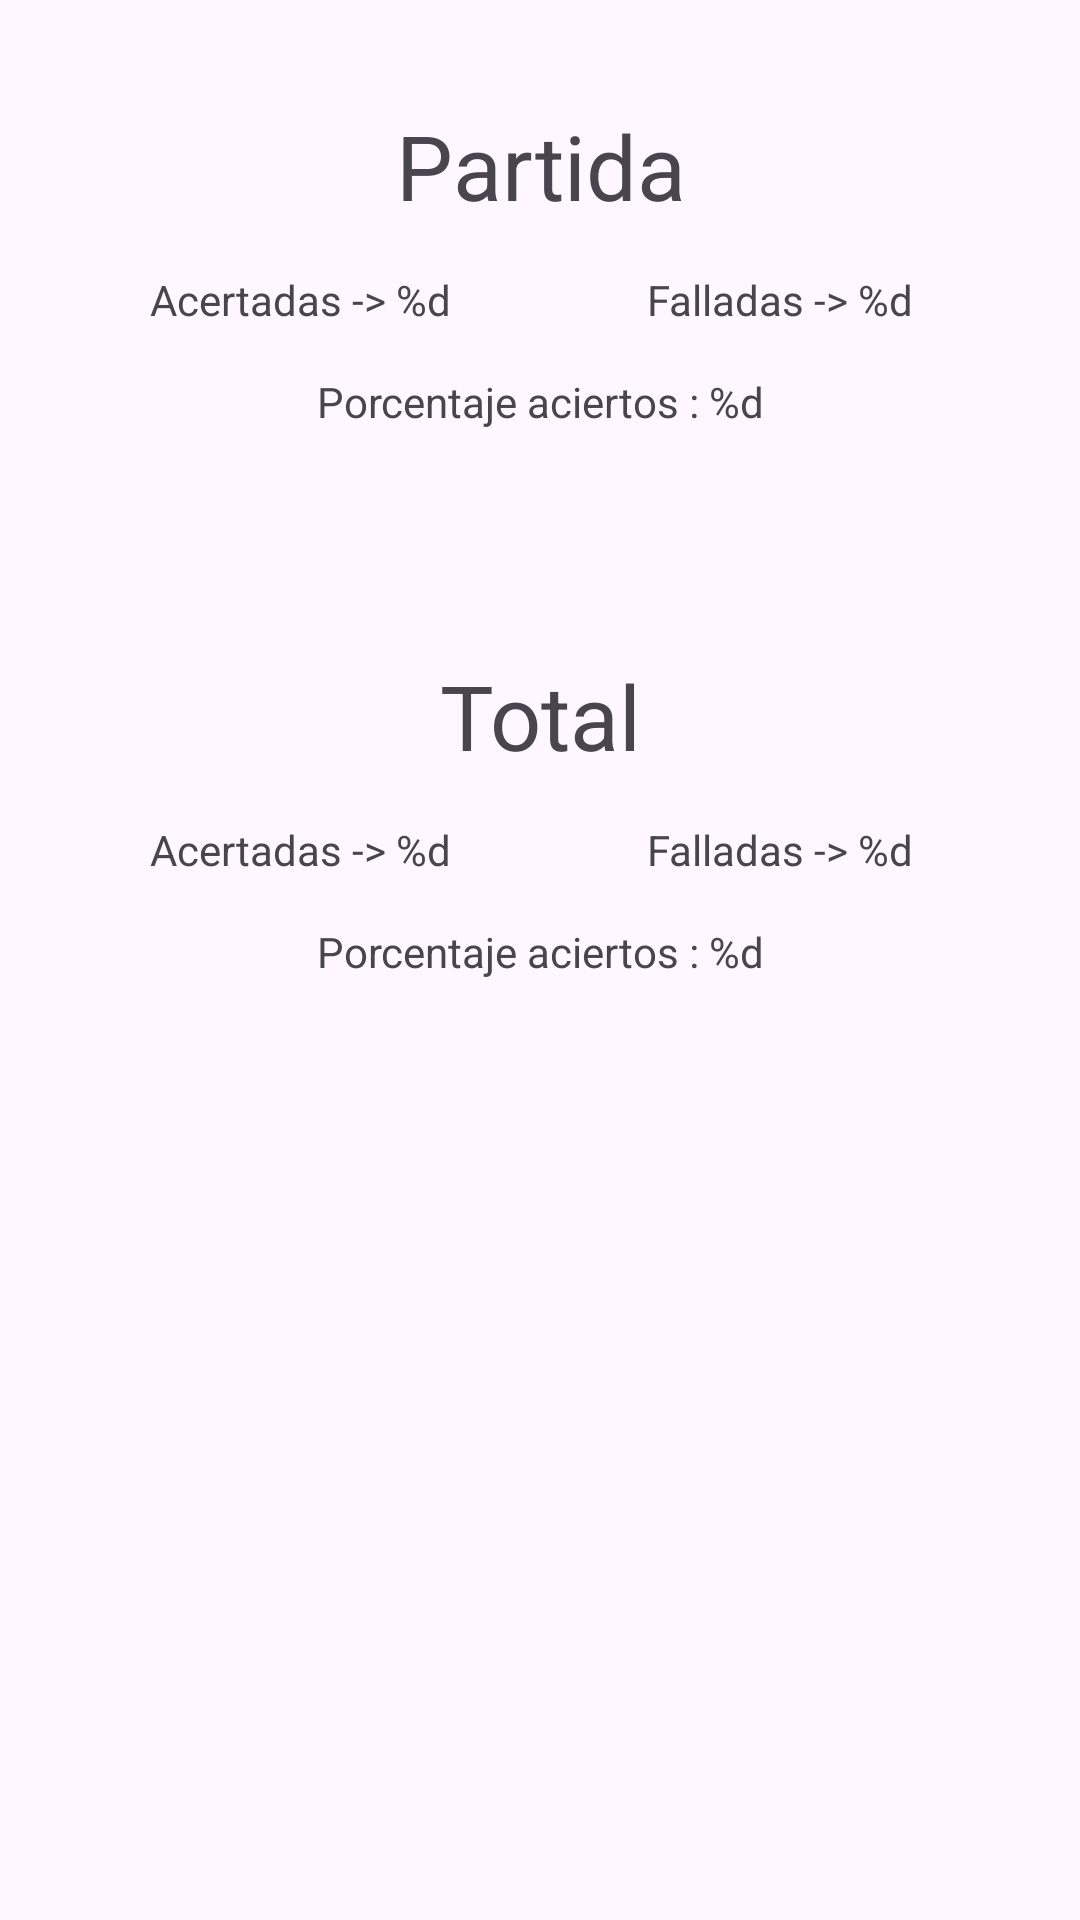

Here is an Android app screen rendered from its layout file. Give the layout XML and the strings, colors and styles it references.
<!-- AndroidManifest.xml: application theme Theme.CalculaTron -->
<!-- res/layout/activity_final.xml -->
<?xml version="1.0" encoding="utf-8"?>
<androidx.constraintlayout.widget.ConstraintLayout xmlns:android="http://schemas.android.com/apk/res/android"
    xmlns:app="http://schemas.android.com/apk/res-auto"
    xmlns:tools="http://schemas.android.com/tools"
    android:layout_width="match_parent"
    android:layout_height="match_parent"
    tools:context=".Final">

    <TextView
        android:id="@+id/texto_partida"
        android:layout_width="match_parent"
        android:layout_height="wrap_content"
        android:layout_marginTop="20dp"
        android:gravity="center"
        android:padding="15dp"
        android:text="Partida"
        android:textSize="30sp"
        app:layout_constraintStart_toStartOf="parent"
        app:layout_constraintTop_toTopOf="parent" />

    <TextView
        android:id="@+id/texto_acertadas"
        android:layout_width="0dp"
        android:layout_height="wrap_content"
        android:layout_marginStart="20dp"
        android:gravity="center"
        android:text="@string/acertadas_juegoDEF"
        app:layout_constraintEnd_toStartOf="@id/texto_falladas"
        app:layout_constraintStart_toStartOf="parent"
        app:layout_constraintTop_toBottomOf="@id/texto_partida" />

    <TextView
        android:id="@+id/texto_falladas"
        android:layout_width="0dp"
        android:layout_height="wrap_content"
        android:layout_marginEnd="20dp"
        android:gravity="center"
        android:text="@string/falladas_juegoDEF"
        app:layout_constraintEnd_toEndOf="parent"
        app:layout_constraintStart_toEndOf="@id/texto_acertadas"
        app:layout_constraintTop_toBottomOf="@id/texto_partida" />


    <TextView
        android:id="@+id/porcentaje"
        android:layout_width="match_parent"
        android:layout_height="wrap_content"
        android:layout_margin="15dp"
        android:gravity="center"
        android:text="@string/porcentaje"
        app:layout_constraintTop_toBottomOf="@+id/texto_acertadas" />


    <TextView
        android:id="@+id/texto_total"
        android:layout_width="match_parent"
        android:layout_height="wrap_content"
        android:layout_marginTop="60dp"
        android:gravity="center"
        android:padding="15dp"
        android:text="Total"
        android:textSize="30sp"
        app:layout_constraintStart_toStartOf="parent"
        app:layout_constraintTop_toBottomOf="@id/porcentaje" />

    <TextView
        android:id="@+id/texto_acertadas_total"
        android:layout_width="0dp"
        android:layout_height="wrap_content"
        android:layout_marginStart="20dp"
        android:gravity="center"
        android:text="@string/acertadas_totalDEF"
        app:layout_constraintEnd_toStartOf="@id/texto_falladas"
        app:layout_constraintStart_toStartOf="parent"
        app:layout_constraintTop_toBottomOf="@id/texto_total" />

    <TextView
        android:id="@+id/texto_falladas_total"
        android:layout_width="0dp"
        android:layout_height="wrap_content"
        android:layout_marginEnd="20dp"
        android:gravity="center"
        android:text="@string/falladas_totalDEF"
        app:layout_constraintEnd_toEndOf="parent"
        app:layout_constraintStart_toEndOf="@id/texto_acertadas_total"
        app:layout_constraintTop_toBottomOf="@id/texto_total" />

    <TextView
        android:id="@+id/porcentaje_total"
        android:layout_width="match_parent"
        android:layout_height="wrap_content"
        android:layout_margin="15dp"
        android:gravity="center"
        android:text="@string/porcentaje_total"
        app:layout_constraintTop_toBottomOf="@+id/texto_acertadas_total" />


</androidx.constraintlayout.widget.ConstraintLayout>
<!-- resources referenced by this layout -->
<resources>
  <string name="acertadas_juegoDEF">Acertadas -&gt; %d</string>
  <string name="acertadas_totalDEF">Acertadas -&gt; %d</string>
  <string name="falladas_juegoDEF">Falladas -&gt; %d</string>
  <string name="falladas_totalDEF">Falladas -&gt; %d</string>
  <string name="porcentaje">Porcentaje aciertos : %d</string>
  <string name="porcentaje_total">Porcentaje aciertos : %d</string>
  <style name="Theme.CalculaTron" parent="Base.Theme.CalculaTron" />
  <style name="Base.Theme.CalculaTron" parent="Theme.Material3.DayNight.NoActionBar">
          
          
      </style>
</resources>
